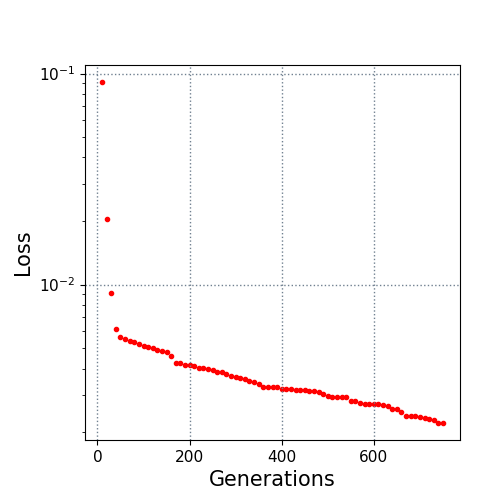

Source data for this figure (header and first rows):
10.0, 0.091118
20.0, 0.0205
30.0, 0.00912
40.0, 0.006176
50.0, 0.005619
60.0, 0.005527
70.0, 0.005373
80.0, 0.005324
90.0, 0.005222
100.0, 0.005109
110.0, 0.005047
120.0, 0.004989
130.0, 0.004906
140.0, 0.00484
150.0, 0.004784
160.0, 0.004596
170.0, 0.004233
180.0, 0.004231
190.0, 0.004176
200.0, 0.004148
210.0, 0.004095
220.0, 0.004024
230.0, 0.004012
240.0, 0.003972
250.0, 0.003943
260.0, 0.003857
270.0, 0.003832
280.0, 0.003786
290.0, 0.003694
300.0, 0.003651
310.0, 0.003604
320.0, 0.003583
330.0, 0.003474
340.0, 0.003452
350.0, 0.003383
360.0, 0.003274
370.0, 0.003258
380.0, 0.003258
390.0, 0.003258
400.0, 0.003206
410.0, 0.003206
420.0, 0.003206
430.0, 0.003169
440.0, 0.003169
450.0, 0.003169
460.0, 0.003141
470.0, 0.003123
480.0, 0.003106
490.0, 0.003037
500.0, 0.002964
510.0, 0.002942
520.0, 0.002937
530.0, 0.002937
540.0, 0.002937
550.0, 0.002812
560.0, 0.002812
570.0, 0.002745
580.0, 0.002726
590.0, 0.002726
600.0, 0.002726
610.0, 0.002726
... 14 more rows
